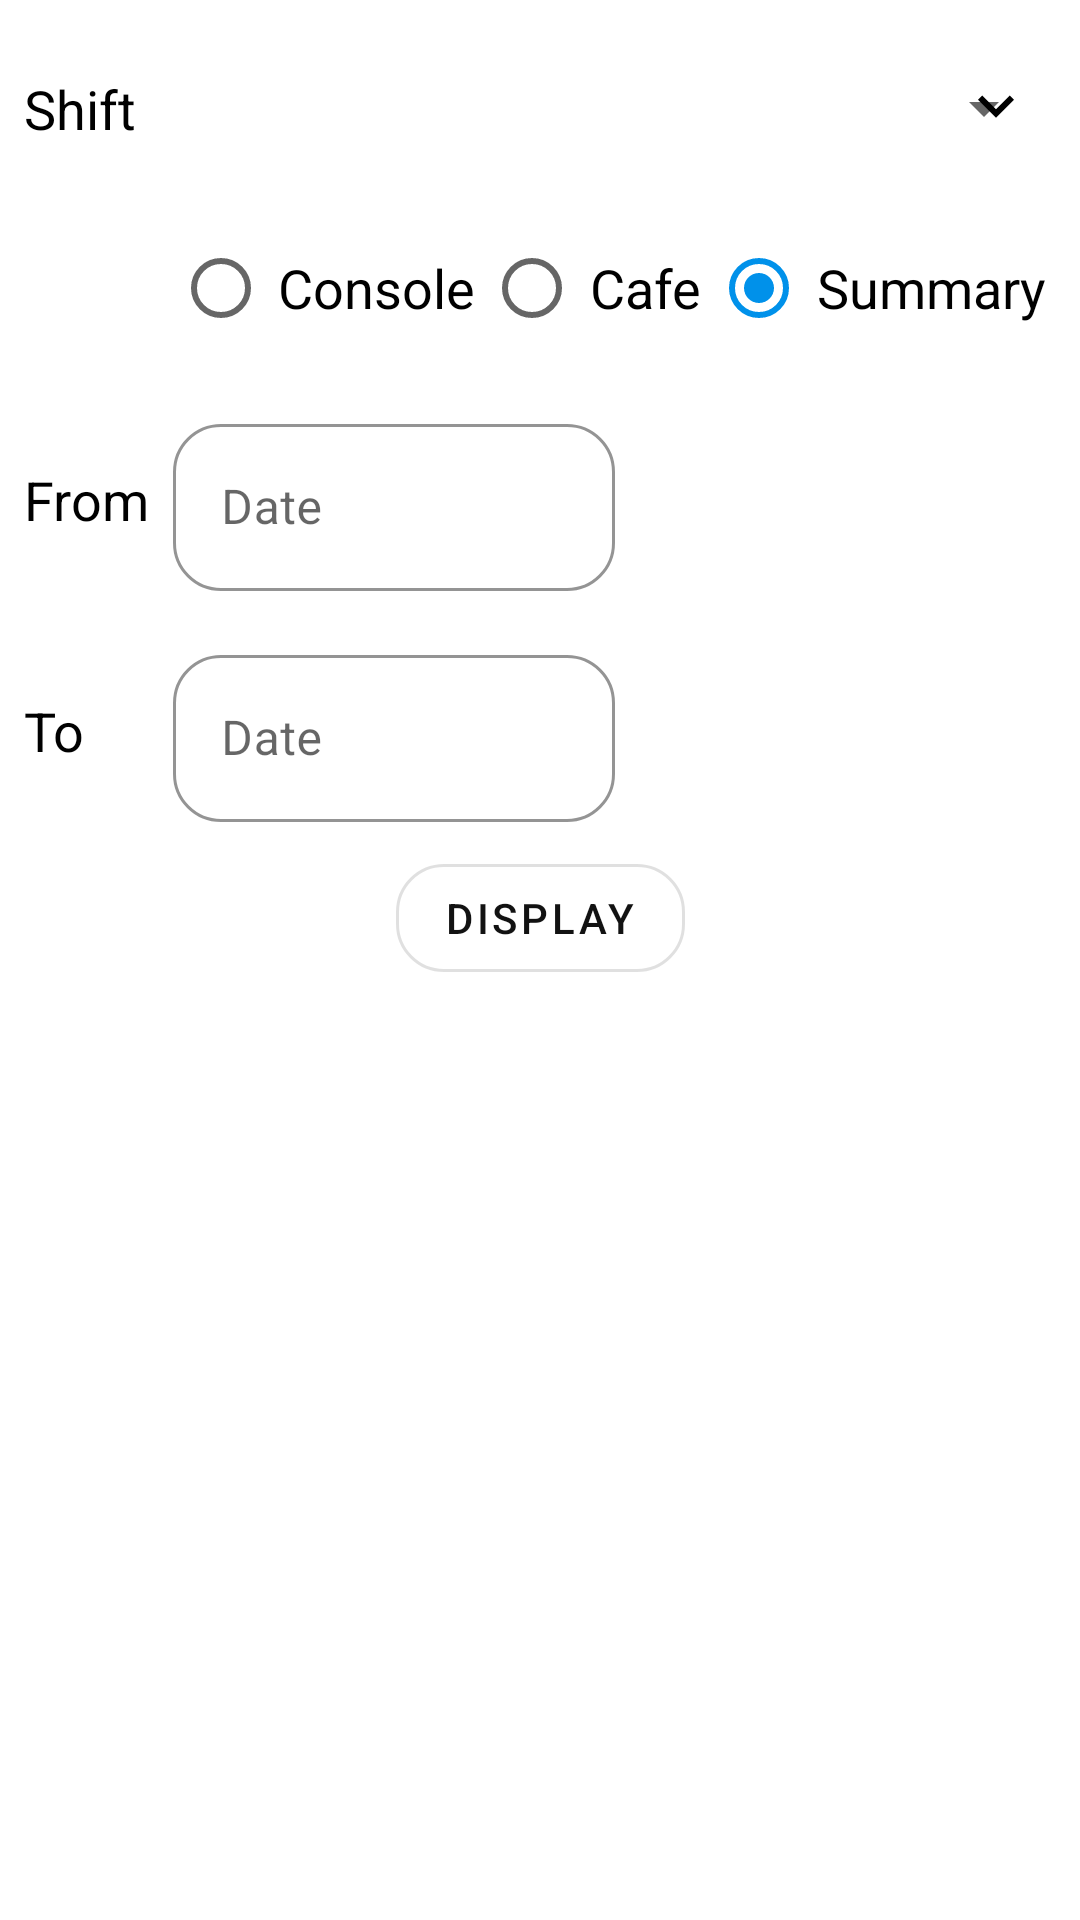

Produce the Android XML layout that renders to this screen, including the resource entries it uses.
<!-- AndroidManifest.xml: application theme AppTheme -->
<!-- res/layout/activity_select_report.xml -->
<?xml version="1.0" encoding="utf-8"?>
<androidx.constraintlayout.widget.ConstraintLayout xmlns:android="http://schemas.android.com/apk/res/android"
    xmlns:app="http://schemas.android.com/apk/res-auto"
    xmlns:tools="http://schemas.android.com/tools"
    android:layout_width="match_parent"
    android:layout_height="match_parent">

    <androidx.constraintlayout.widget.ConstraintLayout
        android:id="@+id/cl_report_details"
        android:layout_width="match_parent"
        android:layout_height="match_parent"
        tools:layout_editor_absoluteX="0dp"
        tools:layout_editor_absoluteY="59dp">

        <TextView
            android:id="@+id/textView8"
            style="@style/SmallHeadLineTextView"
            android:layout_width="wrap_content"
            android:layout_height="wrap_content"
            android:layout_marginStart="8dp"
            android:text="@string/shift"
            app:layout_constraintBottom_toBottomOf="@+id/s_shift"
            app:layout_constraintStart_toStartOf="parent"
            app:layout_constraintTop_toTopOf="@+id/s_shift" />

        <Spinner
            android:id="@+id/s_shift"
            style="@style/Spinner"
            android:layout_width="0dp"
            android:layout_height="40dp"
            android:layout_marginStart="8dp"
            android:layout_marginTop="16dp"
            android:layout_marginEnd="8dp"
            app:layout_constraintEnd_toEndOf="parent"
            app:layout_constraintStart_toEndOf="@+id/barrier2"
            app:layout_constraintTop_toTopOf="parent" />

        <ImageView
            android:id="@+id/iv_open_spinner"
            android:layout_width="wrap_content"
            android:layout_height="0dp"
            android:layout_marginEnd="8dp"
            app:layout_constraintBottom_toBottomOf="@+id/s_shift"
            app:layout_constraintEnd_toEndOf="@+id/s_shift"
            app:layout_constraintTop_toTopOf="@+id/s_shift"
            app:srcCompat="@drawable/ic_spinner_arrow_down" />

        <RadioGroup
            android:id="@+id/rg_report_type"
            android:layout_width="0dp"
            android:layout_height="wrap_content"
            android:layout_marginStart="8dp"
            android:layout_marginTop="16dp"
            android:checkedButton="@id/rb_playstation"
            android:orientation="horizontal"
            app:layout_constraintEnd_toEndOf="@+id/s_shift"
            app:layout_constraintStart_toEndOf="@+id/barrier2"
            app:layout_constraintTop_toBottomOf="@+id/s_shift">

            <RadioButton
                android:id="@+id/rb_playstation"
                style="@style/SmallHeadLineTextView"
                android:layout_width="wrap_content"
                android:layout_height="wrap_content"
                android:layout_weight="1"
                android:gravity="center"
                android:text="@string/console" />

            <RadioButton
                android:id="@+id/rb_cafe"
                style="@style/SmallHeadLineTextView"
                android:layout_width="wrap_content"
                android:layout_height="wrap_content"
                android:layout_weight="1"
                android:gravity="center"
                android:text="@string/cafe" />

            <RadioButton
                android:id="@+id/rb_summary"
                style="@style/SmallHeadLineTextView"
                android:layout_width="wrap_content"
                android:layout_height="wrap_content"
                android:layout_weight="1"
                android:checked="true"
                android:gravity="center"
                android:text="@string/summary" />
        </RadioGroup>

        <Spinner
            android:id="@+id/s_cafe_type"
            style="@style/Spinner"
            android:layout_width="0dp"
            android:layout_height="40dp"
            android:layout_marginTop="8dp"
            android:visibility="gone"
            app:layout_constraintEnd_toEndOf="@+id/rg_report_type"
            app:layout_constraintStart_toStartOf="@+id/rg_report_type"
            app:layout_constraintTop_toBottomOf="@+id/rg_report_type"
            tools:visibility="visible" />

        <ImageView
            android:id="@+id/iv_open_spinner2"
            android:layout_width="wrap_content"
            android:layout_height="0dp"
            android:layout_marginEnd="8dp"
            android:visibility="gone"
            app:layout_constraintBottom_toBottomOf="@+id/s_cafe_type"
            app:layout_constraintEnd_toEndOf="@+id/s_cafe_type"
            app:layout_constraintTop_toTopOf="@+id/s_cafe_type"
            app:srcCompat="@drawable/ic_spinner_arrow_down"
            tools:visibility="visible" />

        <TextView
            android:id="@+id/textView"
            style="@style/SmallHeadLineTextView"
            android:layout_width="wrap_content"
            android:layout_height="wrap_content"
            android:text="@string/from"
            app:layout_constraintBottom_toBottomOf="@+id/til_from_date"
            app:layout_constraintStart_toStartOf="@+id/textView8"
            app:layout_constraintTop_toTopOf="@+id/til_from_date" />

        <TextView
            android:id="@+id/textView9"
            style="@style/SmallHeadLineTextView"
            android:layout_width="wrap_content"
            android:layout_height="wrap_content"
            android:text="@string/to"
            app:layout_constraintBottom_toBottomOf="@+id/til_to_date"
            app:layout_constraintStart_toStartOf="@+id/textView"
            app:layout_constraintTop_toTopOf="@+id/til_to_date" />

        <androidx.constraintlayout.widget.Barrier
            android:id="@+id/barrier2"
            android:layout_width="wrap_content"
            android:layout_height="wrap_content"
            app:barrierDirection="end"
            app:constraint_referenced_ids="textView9,textView,textView8"
            tools:layout_editor_absoluteX="61dp" />

        <com.google.android.material.textfield.TextInputLayout
            android:id="@+id/til_from_date"
            style="@style/OutlinedTextInputLayout"
            android:layout_width="0dp"
            android:layout_height="wrap_content"
            android:layout_marginStart="8dp"
            android:layout_marginTop="16dp"
            app:layout_constraintEnd_toEndOf="@+id/s_cafe_type"
            app:layout_constraintStart_toEndOf="@+id/barrier2"
            app:layout_constraintTop_toBottomOf="@+id/s_cafe_type">

            <com.google.android.material.textfield.TextInputEditText
                android:layout_width="match_parent"
                android:layout_height="wrap_content"
                android:hint="@string/date" />
        </com.google.android.material.textfield.TextInputLayout>

        <com.google.android.material.textfield.TextInputLayout
            android:id="@+id/til_to_date"
            style="@style/OutlinedTextInputLayout"
            android:layout_width="0dp"
            android:layout_height="wrap_content"
            android:layout_marginStart="8dp"
            android:layout_marginTop="16dp"
            app:layout_constraintEnd_toEndOf="@+id/til_from_date"
            app:layout_constraintStart_toEndOf="@+id/barrier2"
            app:layout_constraintTop_toBottomOf="@+id/til_from_date">

            <com.google.android.material.textfield.TextInputEditText
                android:layout_width="match_parent"
                android:layout_height="wrap_content"
                android:hint="@string/date" />
        </com.google.android.material.textfield.TextInputLayout>

        <com.google.android.material.button.MaterialButton
            android:id="@+id/mbtn_go"
            style="@style/OutlinedButton"
            android:layout_width="wrap_content"
            android:layout_height="wrap_content"
            android:layout_marginStart="32dp"
            android:layout_marginTop="8dp"
            android:layout_marginEnd="32dp"
            android:layout_marginBottom="16dp"
            android:text="@string/display"
            app:layout_constraintBottom_toBottomOf="parent"
            app:layout_constraintEnd_toEndOf="parent"
            app:layout_constraintStart_toStartOf="parent"
            app:layout_constraintTop_toBottomOf="@+id/view_to_date"
            app:layout_constraintVertical_bias="0.0" />

        <View
            android:id="@+id/view_from_date"
            android:layout_width="0dp"
            android:layout_height="0dp"
            android:layout_marginTop="8dp"
            app:layout_constraintBottom_toBottomOf="@+id/til_from_date"
            app:layout_constraintEnd_toEndOf="@+id/til_from_date"
            app:layout_constraintStart_toStartOf="@+id/til_from_date"
            app:layout_constraintTop_toTopOf="@+id/til_from_date" />

        <View
            android:id="@+id/view_to_date"
            android:layout_width="0dp"
            android:layout_height="0dp"
            app:layout_constraintBottom_toBottomOf="@+id/til_to_date"
            app:layout_constraintEnd_toEndOf="@+id/til_to_date"
            app:layout_constraintStart_toStartOf="@+id/til_to_date"
            app:layout_constraintTop_toTopOf="@+id/til_to_date" />

    </androidx.constraintlayout.widget.ConstraintLayout>

    <androidx.recyclerview.widget.RecyclerView
        android:id="@+id/recyclerview"
        android:layout_width="0dp"
        android:layout_height="0dp"
        android:visibility="gone"
        app:layoutManager="androidx.recyclerview.widget.LinearLayoutManager"
        app:layout_constraintBottom_toBottomOf="parent"
        app:layout_constraintEnd_toEndOf="parent"
        app:layout_constraintStart_toStartOf="parent"
        app:layout_constraintTop_toTopOf="parent" />

    <include
        layout="@layout/loading_view"
        tools:visibility="gone" />

    <include
        layout="@layout/empty_view"
        tools:visibility="gone" />
</androidx.constraintlayout.widget.ConstraintLayout>
<!-- res/layout/loading_view.xml (included above) -->
<?xml version="1.0" encoding="utf-8"?>
<ProgressBar xmlns:android="http://schemas.android.com/apk/res/android"
    xmlns:app="http://schemas.android.com/apk/res-auto"
    xmlns:tools="http://schemas.android.com/tools"
    android:id="@+id/progressBar"
    style="?android:attr/progressBarStyle"
    android:layout_width="match_parent"
    android:layout_height="match_parent"
    android:padding="160dp"
    android:visibility="gone"
    android:background="@color/colorWhite"
    app:layout_constraintBottom_toBottomOf="parent"
    tools:visibility="visible" />
<!-- res/layout/empty_view.xml (included above) -->
<?xml version="1.0" encoding="utf-8"?>
<androidx.constraintlayout.widget.ConstraintLayout xmlns:android="http://schemas.android.com/apk/res/android"
    xmlns:app="http://schemas.android.com/apk/res-auto"
    android:layout_width="match_parent"
    android:layout_height="match_parent"
    android:visibility="gone"
    android:id="@+id/cl_empty_view"
    tools:visibility="visible"
    xmlns:tools="http://schemas.android.com/tools">

    <ImageView
        android:id="@+id/iv_empty"
        android:layout_width="wrap_content"
        android:layout_height="wrap_content"
        android:padding="140dp"
        app:layout_constraintBottom_toBottomOf="parent"
        app:layout_constraintEnd_toEndOf="parent"
        app:layout_constraintStart_toStartOf="parent"
        app:layout_constraintTop_toTopOf="parent"
        app:srcCompat="@drawable/avd_controller_empty_view"
         />

    <TextView
        style="@style/SmallHeadLineTextView"
        android:id="@+id/textView24"
        android:layout_width="wrap_content"
        android:layout_height="wrap_content"
        android:text="@string/no_data_to_display"
        app:layout_constraintBottom_toBottomOf="@+id/iv_empty"
        app:layout_constraintEnd_toEndOf="@+id/iv_empty"
        app:layout_constraintStart_toStartOf="@+id/iv_empty"
        app:layout_constraintTop_toTopOf="@+id/iv_empty"
        app:layout_constraintVertical_bias="0.7" />
</androidx.constraintlayout.widget.ConstraintLayout>
<!-- resources referenced by this layout -->
<resources>
  <color name="colorWhite">#FFFFFF</color>
  <!-- drawable avd_controller_empty_view: vector/xml drawable (drawable, 4346 chars, omitted) -->
  <!-- drawable ic_spinner_arrow_down (drawable) -->
  <vector xmlns:android="http://schemas.android.com/apk/res/android"
      android:width="24dp"
      android:height="24dp"
      android:autoMirrored="true"
      android:viewportWidth="24.0"
      android:viewportHeight="24.0">
      <path
          android:fillColor="@color/colorPrimaryDark"
          android:pathData="M7.41,7.84L12,12.42l4.59,-4.58L18,9.25l-6,6 -6,-6z" />
  </vector>
  <string name="cafe">Cafe</string>
  <string name="console">Console</string>
  <string name="date">Date</string>
  <string name="display">Display</string>
  <string name="from">From</string>
  <string name="no_data_to_display">NO DATA TO DISPLAY.</string>
  <string name="shift">Shift</string>
  <string name="summary">Summary</string>
  <string name="to">To</string>
  <style name="OutlinedButton" parent="Widget.MaterialComponents.Button.OutlinedButton">
          <item name="cornerRadius">16dp</item>
      </style>
  <style name="OutlinedTextInputLayout" parent="Widget.MaterialComponents.TextInputLayout.OutlinedBox">
          <item name="boxCornerRadiusTopStart">16dp</item>
          <item name="boxCornerRadiusTopEnd">16dp</item>
          <item name="boxCornerRadiusBottomStart">16dp</item>
          <item name="boxCornerRadiusBottomEnd">16dp</item>
          <item name="boxStrokeColor">@color/colorAccent</item>
      </style>
  <style name="SmallHeadLineTextView">
          <item name="android:textAppearance">@style/TextAppearance.AppCompat.Medium</item>
          <item name="android:textColor">@color/textColorBlack</item>
      </style>
  <style name="AppTheme" parent="Theme.MaterialComponents.Light.DarkActionBar">
          
          <item name="colorPrimary">@color/colorPrimary</item>
          <item name="colorPrimaryDark">@color/colorPrimaryDark</item>
          <item name="colorAccent">@color/colorAccent</item>
      </style>
  <color name="colorPrimaryDark">#000000</color>
  <color name="colorAccent">#0091EA</color>
  <color name="textColorBlack">#000000</color>
  <color name="colorPrimary">#121212</color>
</resources>
